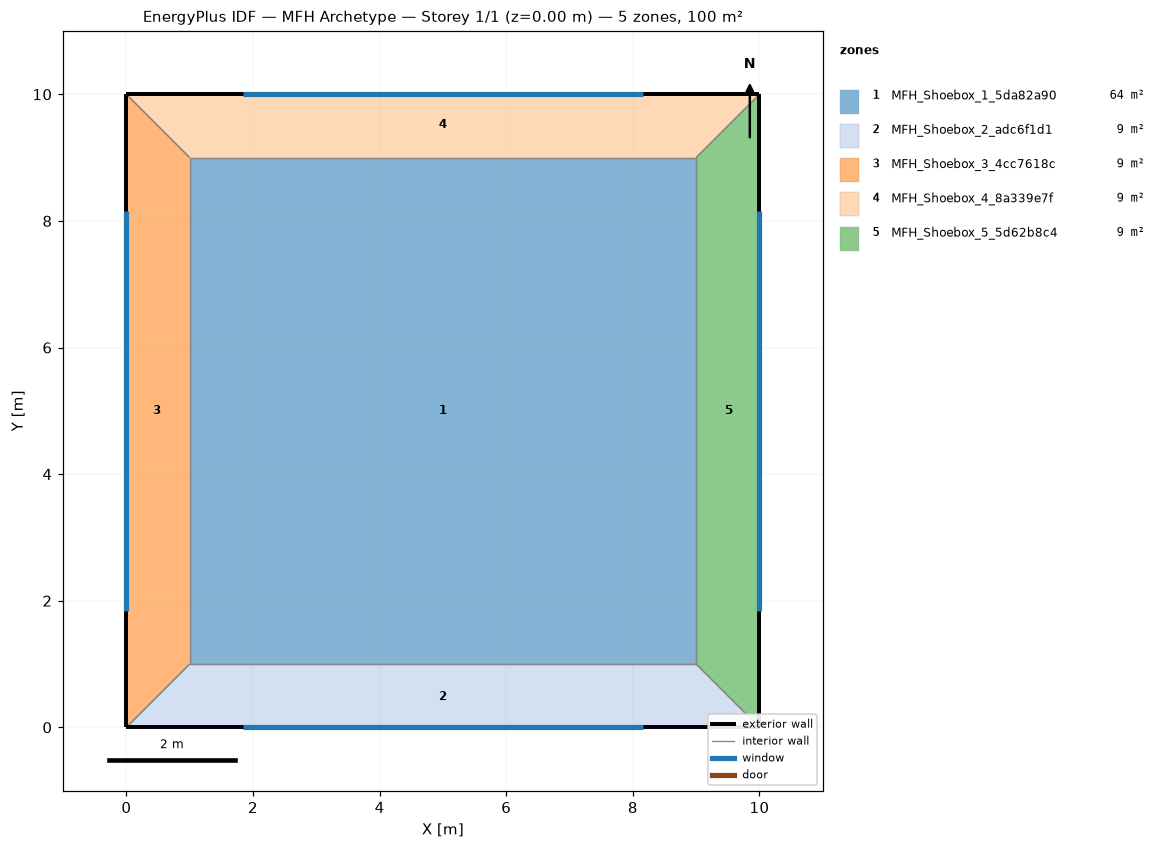
=== STOREY PLAN SPEC (per zone: floor XY polygon, exterior-wall plan segments, windows/doors) ===
zone 1: MFH_Shoebox_1_5da82a90  (64.0 m²)
  floor: (9.00, 9.00) (9.00, 1.00) (1.00, 1.00) (1.00, 9.00)
  interior walls: 4
zone 2: MFH_Shoebox_2_adc6f1d1  (9.0 m²)
  floor: (9.00, 1.00) (10.00, 0.00) (0.00, 0.00) (1.00, 1.00)
  exterior wall: (0.00, 0.00) – (10.00, 0.00)  [10.0 m]
    window: (1.84, 0.00) – (8.16, 0.00)  [12.0 m²]
  interior walls: 3
zone 3: MFH_Shoebox_3_4cc7618c  (9.0 m²)
  floor: (0.00, 10.00) (1.00, 9.00) (1.00, 1.00) (0.00, 0.00)
  exterior wall: (0.00, 10.00) – (0.00, 0.00)  [10.0 m]
    window: (0.00, 8.16) – (0.00, 1.84)  [12.0 m²]
  interior walls: 3
zone 4: MFH_Shoebox_4_8a339e7f  (9.0 m²)
  floor: (10.00, 10.00) (9.00, 9.00) (1.00, 9.00) (0.00, 10.00)
  exterior wall: (10.00, 10.00) – (0.00, 10.00)  [10.0 m]
    window: (8.16, 10.00) – (1.84, 10.00)  [12.0 m²]
  interior walls: 3
zone 5: MFH_Shoebox_5_5d62b8c4  (9.0 m²)
  floor: (10.00, 10.00) (10.00, 0.00) (9.00, 1.00) (9.00, 9.00)
  exterior wall: (10.00, 0.00) – (10.00, 10.00)  [10.0 m]
    window: (10.00, 1.84) – (10.00, 8.16)  [12.0 m²]
  interior walls: 3

=== DERIVED (storey summary) ===
Building: MFH Archetype
Storey: 1 of 1  (floor level z = 0.00 m)
Storey gross floor area: 100.0 m²
Zones on this storey: 5
  - MFH_Shoebox_1_5da82a90: floor 64.0 m²
  - MFH_Shoebox_2_adc6f1d1: floor 9.0 m²; exterior wall 10.0 m (30.0 m²); 1 window(s) 12.0 m²; WWR 40.0%
  - MFH_Shoebox_3_4cc7618c: floor 9.0 m²; exterior wall 10.0 m (30.0 m²); 1 window(s) 12.0 m²; WWR 40.0%
  - MFH_Shoebox_4_8a339e7f: floor 9.0 m²; exterior wall 10.0 m (30.0 m²); 1 window(s) 12.0 m²; WWR 40.0%
  - MFH_Shoebox_5_5d62b8c4: floor 9.0 m²; exterior wall 10.0 m (30.0 m²); 1 window(s) 12.0 m²; WWR 40.0%
Zone adjacency (shared interzone walls):
  - MFH_Shoebox_1_5da82a90 ↔ MFH_Shoebox_2_adc6f1d1
  - MFH_Shoebox_1_5da82a90 ↔ MFH_Shoebox_3_4cc7618c
  - MFH_Shoebox_1_5da82a90 ↔ MFH_Shoebox_4_8a339e7f
  - MFH_Shoebox_1_5da82a90 ↔ MFH_Shoebox_5_5d62b8c4
  - MFH_Shoebox_2_adc6f1d1 ↔ MFH_Shoebox_3_4cc7618c
  - MFH_Shoebox_2_adc6f1d1 ↔ MFH_Shoebox_5_5d62b8c4
  - MFH_Shoebox_3_4cc7618c ↔ MFH_Shoebox_4_8a339e7f
  - MFH_Shoebox_4_8a339e7f ↔ MFH_Shoebox_5_5d62b8c4